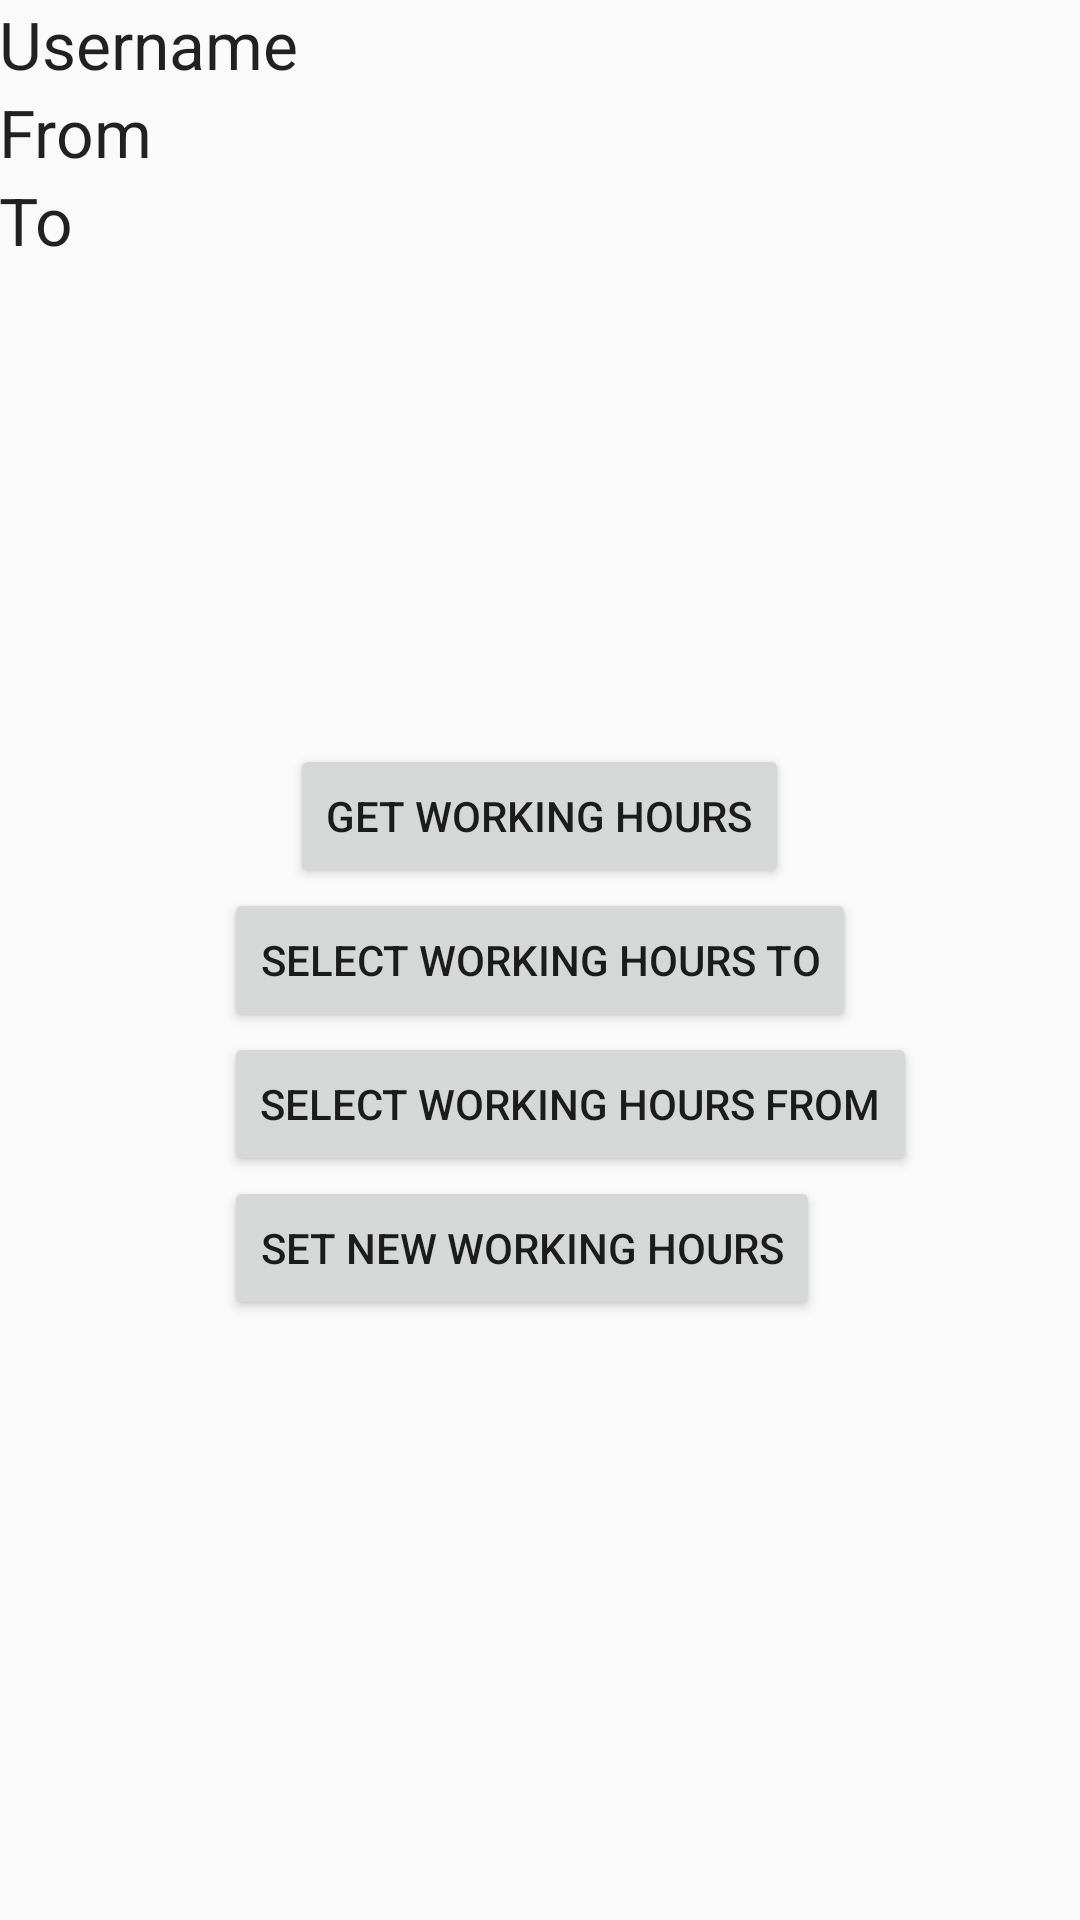

Here is an Android app screen rendered from its layout file. Give the layout XML and the strings, colors and styles it references.
<!-- AndroidManifest.xml: application theme AppTheme -->
<!-- res/layout/activity_main.xml -->
<?xml version="1.0" encoding="utf-8"?>
<RelativeLayout xmlns:android="http://schemas.android.com/apk/res/android"
    xmlns:tools="http://schemas.android.com/tools"
    android:layout_width="match_parent"
    android:layout_height="match_parent"
    android:paddingBottom="@dimen/activity_vertical_margin"
    android:paddingLeft="@dimen/activity_horizontal_margin"
    android:paddingRight="@dimen/activity_horizontal_margin"
    android:paddingTop="@dimen/activity_vertical_margin"
    tools:context="com.box.little.littlebox.MainActivity">

    <Button
        style="?android:attr/buttonStyleSmall"
        android:layout_width="wrap_content"
        android:layout_height="wrap_content"
        android:text="@string/btnText"
        android:id="@+id/button"
        android:layout_centerVertical="true"
        android:layout_centerHorizontal="true" />

    <TextView
        android:layout_width="wrap_content"
        android:layout_height="wrap_content"
        android:textAppearance="?android:attr/textAppearanceLarge"
        android:text="@string/txtPlaceholder"
        android:id="@+id/textView"
        android:layout_below="@+id/textView2"
        android:layout_alignParentStart="true" />

    <TextView
        android:layout_width="wrap_content"
        android:layout_height="wrap_content"
        android:textAppearance="?android:attr/textAppearanceLarge"
        android:text="From"
        android:id="@+id/textView2"
        android:layout_below="@+id/textView3"
        android:layout_alignParentStart="true" />

    <TextView
        android:layout_width="wrap_content"
        android:layout_height="wrap_content"
        android:textAppearance="?android:attr/textAppearanceLarge"
        android:text="Username"
        android:id="@+id/textView3"
        android:layout_alignParentTop="true"
        android:layout_alignParentStart="true" />

    <Button
        android:layout_width="wrap_content"
        android:layout_height="wrap_content"
        android:text="Get working hours"
        android:id="@+id/button2"
        android:layout_above="@+id/button"
        android:layout_centerHorizontal="true" />

    <Button
        android:layout_width="wrap_content"
        android:layout_height="wrap_content"
        android:text="@string/button3"
        android:id="@+id/button3"
        android:layout_below="@+id/button"
        android:layout_alignStart="@+id/button" />

    <Button
        android:layout_width="wrap_content"
        android:layout_height="wrap_content"
        android:text="@string/setBtn"
        android:id="@+id/button4"
        android:layout_below="@+id/button3"
        android:layout_alignStart="@+id/button3" />

</RelativeLayout>
<!-- resources referenced by this layout -->
<resources>
  <string name="btnText">Select Working Hours To</string>
  <string name="button3">Select Working Hours From</string>
  <string name="setBtn">Set new working hours</string>
  <string name="txtPlaceholder">To</string>
  <style name="AppTheme" parent="Theme.AppCompat.Light.DarkActionBar">
          
          <item name="colorPrimary">@color/colorPrimary</item>
          <item name="colorPrimaryDark">@color/colorPrimaryDark</item>
          <item name="colorAccent">@color/colorAccent</item>
      </style>
  <!-- not gathered from this repository: default colours our renderer supplied (Android Studio template values) -->
  <color name="colorPrimary">#FF6200EE</color>
  <color name="colorPrimaryDark">#FF3700B3</color>
  <color name="colorAccent">#FF03DAC5</color>
</resources>
